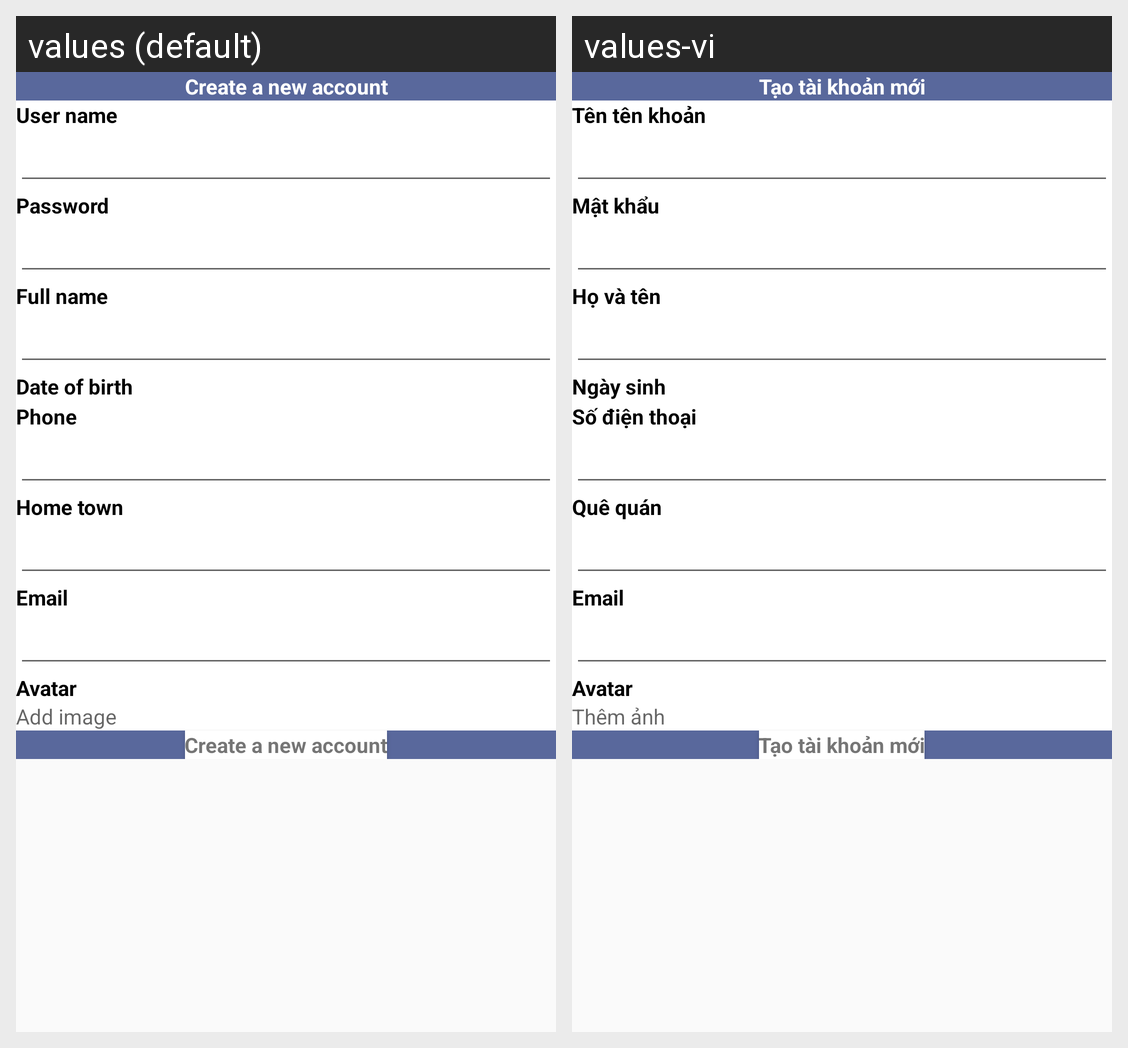

This grid shows one Android layout under two languages. Give, for every string resource on the screen, its name, the default text and each shown locale's text.
Android screen res/layout/activity_create__a__new__account.xml rendered under 2 locales, left to right: values (default), values-vi. Device: Nexus 5 (rendered at 1080×1920; each locale shown at half size, 540×960, under a caption strip naming it); theme Theme.MakeYourStore.
Strings drawn on this screen, with the default value and each locale's value (text and hints the layout hard-codes, and strings that could not be matched under every locale, appear in the picture but are not listed):

create_a_new_account
  values: Create a new account
  values-vi: Tạo tài khoản mới

user_name
  values: User name
  values-vi: Tên tên khoản

password
  values: Password 
  values-vi: Mật khẩu

full_name
  values: Full name
  values-vi: Họ và tên

date_of_birth
  values: Date of birth
  values-vi: Ngày sinh

phone
  values: Phone
  values-vi: Số điện thoại

question
  values: Home town
  values-vi: Quê quán

answer
  values: Email
  values-vi: Email

add_image
  values: Add image
  values-vi: Thêm ảnh
